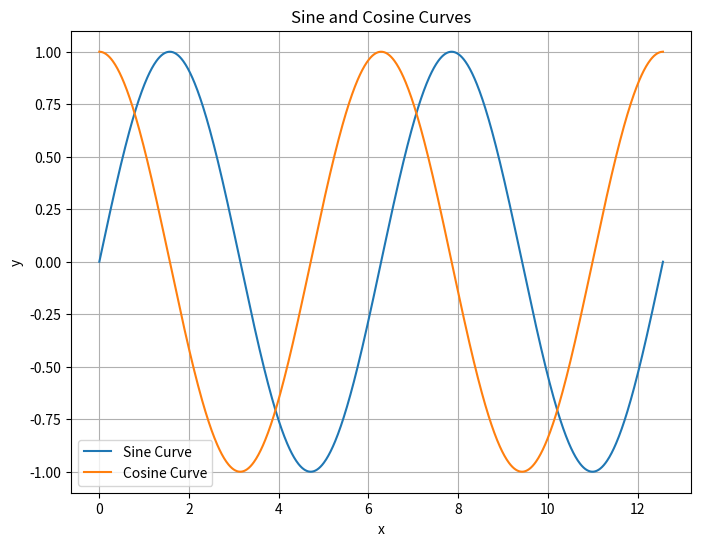

The script that saved this image:
import matplotlib.pyplot as plt
import numpy as np

# Create an array of x values from 0 to 4π
x = np.linspace(0, 4 * np.pi, 1000)

# Calculate the corresponding y values for the sine and cosine curves
y_sin = np.sin(x)
y_cos = np.cos(x)

# Create a plot
plt.figure(figsize=(8, 6))

# Plot the sine curve
plt.plot(x, y_sin, label='Sine Curve')

# Plot the cosine curve
plt.plot(x, y_cos, label='Cosine Curve')

# Set title and labels
plt.title('Sine and Cosine Curves')
plt.xlabel('x')
plt.ylabel('y')

# Add legend
plt.legend()

# Display grid
plt.grid(True)

# Display the plot
plt.show()